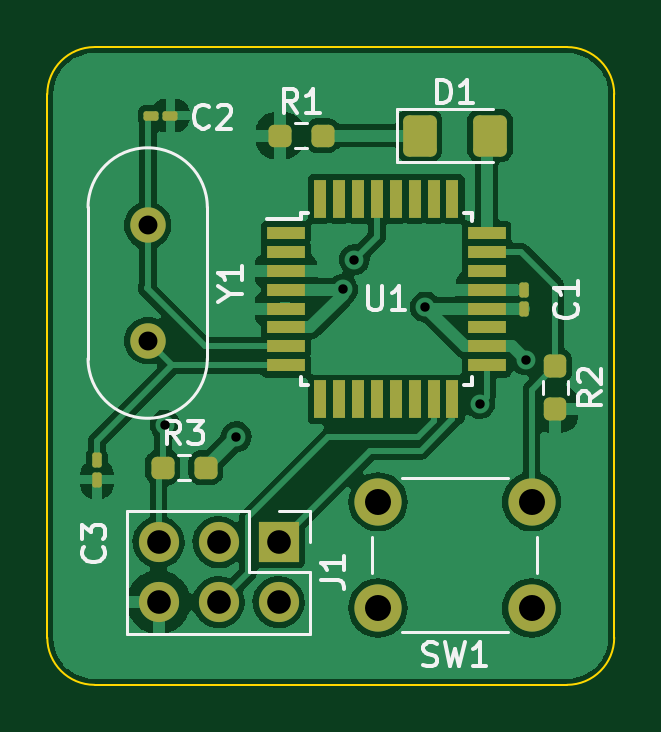
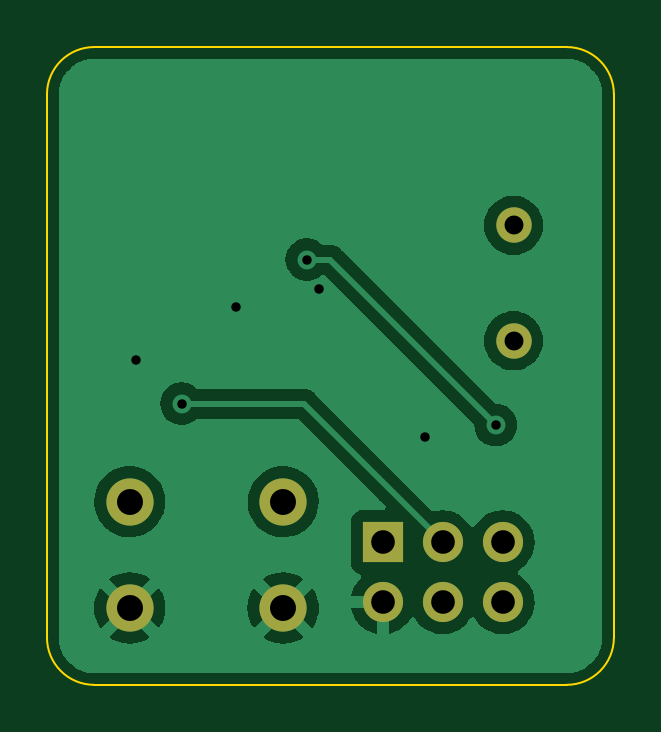
Circuit board: 11 layer files. Board 24.0 x 27.0 mm.
- bottom_copper: electrical_intro_project-B_Cu.gbr (33129 bytes)
- bottom_mask: electrical_intro_project-B_Mask.gbr (982 bytes)
- paste: electrical_intro_project-B_Paste.gbr (499 bytes)
- bottom_silk: electrical_intro_project-B_Silkscreen.gbr (500 bytes)
- outline: electrical_intro_project-Edge_Cuts.gbr (1039 bytes)
- top_copper: electrical_intro_project-F_Cu.gbr (83734 bytes)
- top_mask: electrical_intro_project-F_Mask.gbr (3586 bytes)
- paste: electrical_intro_project-F_Paste.gbr (3103 bytes)
- top_silk: electrical_intro_project-F_Silkscreen.gbr (8883 bytes)
- drill: electrical_intro_project-NPTH.drl (307 bytes)
- drill: electrical_intro_project-PTH.drl (837 bytes)

=== bottom_copper: electrical_intro_project-B_Cu.gbr (33129 bytes, source omitted) ===
=== bottom_mask: electrical_intro_project-B_Mask.gbr ===
%TF.GenerationSoftware,KiCad,Pcbnew,6.0.11+dfsg-1~bpo11+1*%
%TF.CreationDate,2023-08-17T01:34:47-07:00*%
%TF.ProjectId,electrical_intro_project,656c6563-7472-4696-9361-6c5f696e7472,rev?*%
%TF.SameCoordinates,Original*%
%TF.FileFunction,Soldermask,Bot*%
%TF.FilePolarity,Negative*%
%FSLAX46Y46*%
G04 Gerber Fmt 4.6, Leading zero omitted, Abs format (unit mm)*
G04 Created by KiCad (PCBNEW 6.0.11+dfsg-1~bpo11+1) date 2023-08-17 01:34:47*
%MOMM*%
%LPD*%
G01*
G04 APERTURE LIST*
%ADD10C,1.500000*%
%ADD11C,2.000000*%
%ADD12R,1.700000X1.700000*%
%ADD13O,1.700000X1.700000*%
G04 APERTURE END LIST*
D10*
%TO.C,Y1*%
X117250000Y-105430000D03*
X117250000Y-100550000D03*
%TD*%
D11*
%TO.C,SW1*%
X127000000Y-116750000D03*
X133500000Y-116750000D03*
X133500000Y-112250000D03*
X127000000Y-112250000D03*
%TD*%
D12*
%TO.C,J1*%
X122790000Y-113960000D03*
D13*
X122790000Y-116500000D03*
X120250000Y-113960000D03*
X120250000Y-116500000D03*
X117710000Y-113960000D03*
X117710000Y-116500000D03*
%TD*%
M02*

=== paste: electrical_intro_project-B_Paste.gbr ===
%TF.GenerationSoftware,KiCad,Pcbnew,6.0.11+dfsg-1~bpo11+1*%
%TF.CreationDate,2023-08-17T01:34:46-07:00*%
%TF.ProjectId,electrical_intro_project,656c6563-7472-4696-9361-6c5f696e7472,rev?*%
%TF.SameCoordinates,Original*%
%TF.FileFunction,Paste,Bot*%
%TF.FilePolarity,Positive*%
%FSLAX46Y46*%
G04 Gerber Fmt 4.6, Leading zero omitted, Abs format (unit mm)*
G04 Created by KiCad (PCBNEW 6.0.11+dfsg-1~bpo11+1) date 2023-08-17 01:34:46*
%MOMM*%
%LPD*%
G01*
G04 APERTURE LIST*
G04 APERTURE END LIST*
M02*

=== bottom_silk: electrical_intro_project-B_Silkscreen.gbr ===
%TF.GenerationSoftware,KiCad,Pcbnew,6.0.11+dfsg-1~bpo11+1*%
%TF.CreationDate,2023-08-17T01:34:46-07:00*%
%TF.ProjectId,electrical_intro_project,656c6563-7472-4696-9361-6c5f696e7472,rev?*%
%TF.SameCoordinates,Original*%
%TF.FileFunction,Legend,Bot*%
%TF.FilePolarity,Positive*%
%FSLAX46Y46*%
G04 Gerber Fmt 4.6, Leading zero omitted, Abs format (unit mm)*
G04 Created by KiCad (PCBNEW 6.0.11+dfsg-1~bpo11+1) date 2023-08-17 01:34:46*
%MOMM*%
%LPD*%
G01*
G04 APERTURE LIST*
G04 APERTURE END LIST*
M02*

=== outline: electrical_intro_project-Edge_Cuts.gbr ===
%TF.GenerationSoftware,KiCad,Pcbnew,6.0.11+dfsg-1~bpo11+1*%
%TF.CreationDate,2023-08-17T01:34:47-07:00*%
%TF.ProjectId,electrical_intro_project,656c6563-7472-4696-9361-6c5f696e7472,rev?*%
%TF.SameCoordinates,Original*%
%TF.FileFunction,Profile,NP*%
%FSLAX46Y46*%
G04 Gerber Fmt 4.6, Leading zero omitted, Abs format (unit mm)*
G04 Created by KiCad (PCBNEW 6.0.11+dfsg-1~bpo11+1) date 2023-08-17 01:34:47*
%MOMM*%
%LPD*%
G01*
G04 APERTURE LIST*
%TA.AperFunction,Profile*%
%ADD10C,0.100000*%
%TD*%
G04 APERTURE END LIST*
D10*
X135000000Y-93000000D02*
X115000000Y-93000000D01*
X137000000Y-95000000D02*
X137000000Y-118000000D01*
X137000000Y-95000000D02*
G75*
G03*
X135000000Y-93000000I-2000000J0D01*
G01*
X115000000Y-120000000D02*
X135000000Y-120000000D01*
X113000000Y-95000000D02*
X113000000Y-118000000D01*
X115000000Y-93000000D02*
G75*
G03*
X113000000Y-95000000I0J-2000000D01*
G01*
X113000000Y-118000000D02*
G75*
G03*
X115000000Y-120000000I2000000J0D01*
G01*
X135000000Y-120000000D02*
G75*
G03*
X137000000Y-118000000I0J2000000D01*
G01*
M02*

=== top_copper: electrical_intro_project-F_Cu.gbr (83734 bytes, source omitted) ===
=== top_mask: electrical_intro_project-F_Mask.gbr (3586 bytes, source withheld) ===
=== paste: electrical_intro_project-F_Paste.gbr (3103 bytes, source withheld) ===
=== top_silk: electrical_intro_project-F_Silkscreen.gbr (8883 bytes, source omitted) ===
=== drill: electrical_intro_project-NPTH.drl ===
M48
; DRILL file {KiCad 6.0.11+dfsg-1~bpo11+1} date Thu 17 Aug 2023 01:34:42 AM PDT
; FORMAT={-:-/ absolute / inch / decimal}
; #@! TF.CreationDate,2023-08-17T01:34:42-07:00
; #@! TF.GenerationSoftware,Kicad,Pcbnew,6.0.11+dfsg-1~bpo11+1
; #@! TF.FileFunction,NonPlated,1,2,NPTH
FMAT,2
INCH
%
G90
G05
T0
M30

=== drill: electrical_intro_project-PTH.drl ===
M48
; DRILL file {KiCad 6.0.11+dfsg-1~bpo11+1} date Thu 17 Aug 2023 01:34:42 AM PDT
; FORMAT={-:-/ absolute / inch / decimal}
; #@! TF.CreationDate,2023-08-17T01:34:42-07:00
; #@! TF.GenerationSoftware,Kicad,Pcbnew,6.0.11+dfsg-1~bpo11+1
; #@! TF.FileFunction,Plated,1,2,PTH
FMAT,2
INCH
; #@! TA.AperFunction,Plated,PTH,ViaDrill
T1C0.0157
; #@! TA.AperFunction,Plated,PTH,ComponentDrill
T2C0.0315
; #@! TA.AperFunction,Plated,PTH,ComponentDrill
T3C0.0394
; #@! TA.AperFunction,Plated,PTH,ComponentDrill
T4C0.0433
%
G90
G05
T1
X4.6457Y-4.2913
X4.7638Y-4.311
X4.9409Y-4.065
X4.9606Y-4.0157
X5.0787Y-4.0945
X5.1693Y-4.2559
X5.2461Y-4.1831
T2
X4.6161Y-3.9587
X4.6161Y-4.1508
T3
X4.6343Y-4.4866
X4.6343Y-4.5866
X4.7343Y-4.4866
X4.7343Y-4.5866
X4.8343Y-4.4866
X4.8343Y-4.5866
T4
X5.0Y-4.4193
X5.0Y-4.5965
X5.2559Y-4.4193
X5.2559Y-4.5965
T0
M30

